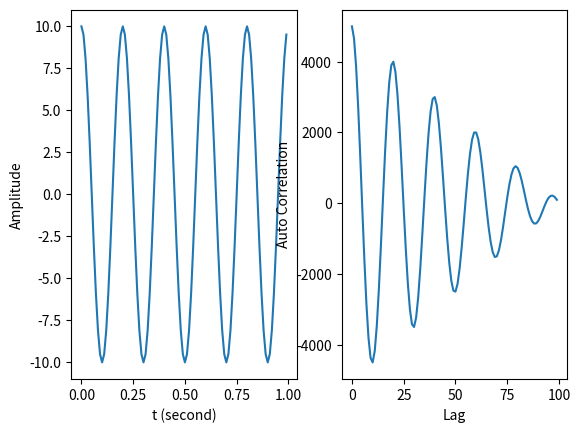
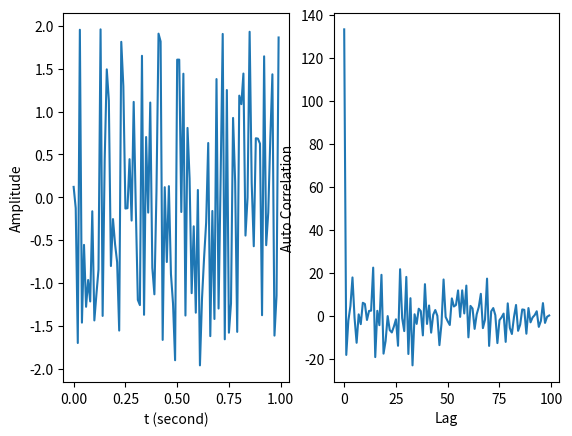
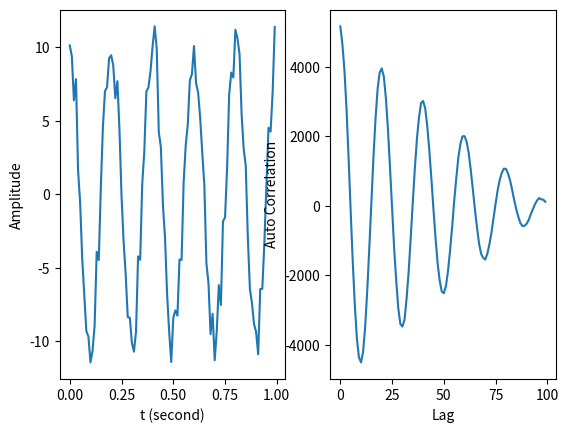

Generate these figures, in order, with matplotlib:
import numpy as np
import numpy.random as random
import matplotlib.pyplot as plt

def autocorr( x ):
	R = np.correlate( x, x, 'full' )
	return R[ int( R.size / 2 ) : ]

def main( ):
	t = np.linspace( 0, 1, 	100, endpoint = False )		# 定義時間陣列
	x = 10 * np.cos( 2 * np.pi * 5 * t )				# 原始訊號
	noise = random.uniform( -2, 2, 100 )				# 雜訊(均勻分佈)	
	y = x + noise

	auto_corr1 = autocorr( x )
	auto_corr2 = autocorr( noise )
	auto_corr3 = autocorr( y )

	plt.figure( 1 )										
	plt.subplot( 121 )
	plt.plot( t, x )
	plt.xlabel( 't (second)' )
	plt.ylabel( 'Amplitude' )

	plt.subplot( 122 )									
	plt.plot( auto_corr1 )
	plt.xlabel( 'Lag' )
	plt.ylabel( 'Auto Correlation' )

	plt.figure( 2 )
	plt.subplot( 121 )
	plt.plot( t, noise )
	plt.xlabel( 't (second)' )
	plt.ylabel( 'Amplitude' )

	plt.subplot( 122 )
	plt.plot( auto_corr2 )
	plt.xlabel( 'Lag' )
	plt.ylabel( 'Auto Correlation' )

	plt.figure( 3 )	
	plt.subplot( 121 )
	plt.plot( t, y )
	plt.xlabel( 't (second)' )
	plt.ylabel( 'Amplitude' )

	plt.subplot( 122 )
	plt.plot( auto_corr3 )
	plt.xlabel( 'Lag' )
	plt.ylabel( 'Auto Correlation' )

	plt.show( )
	
main( )